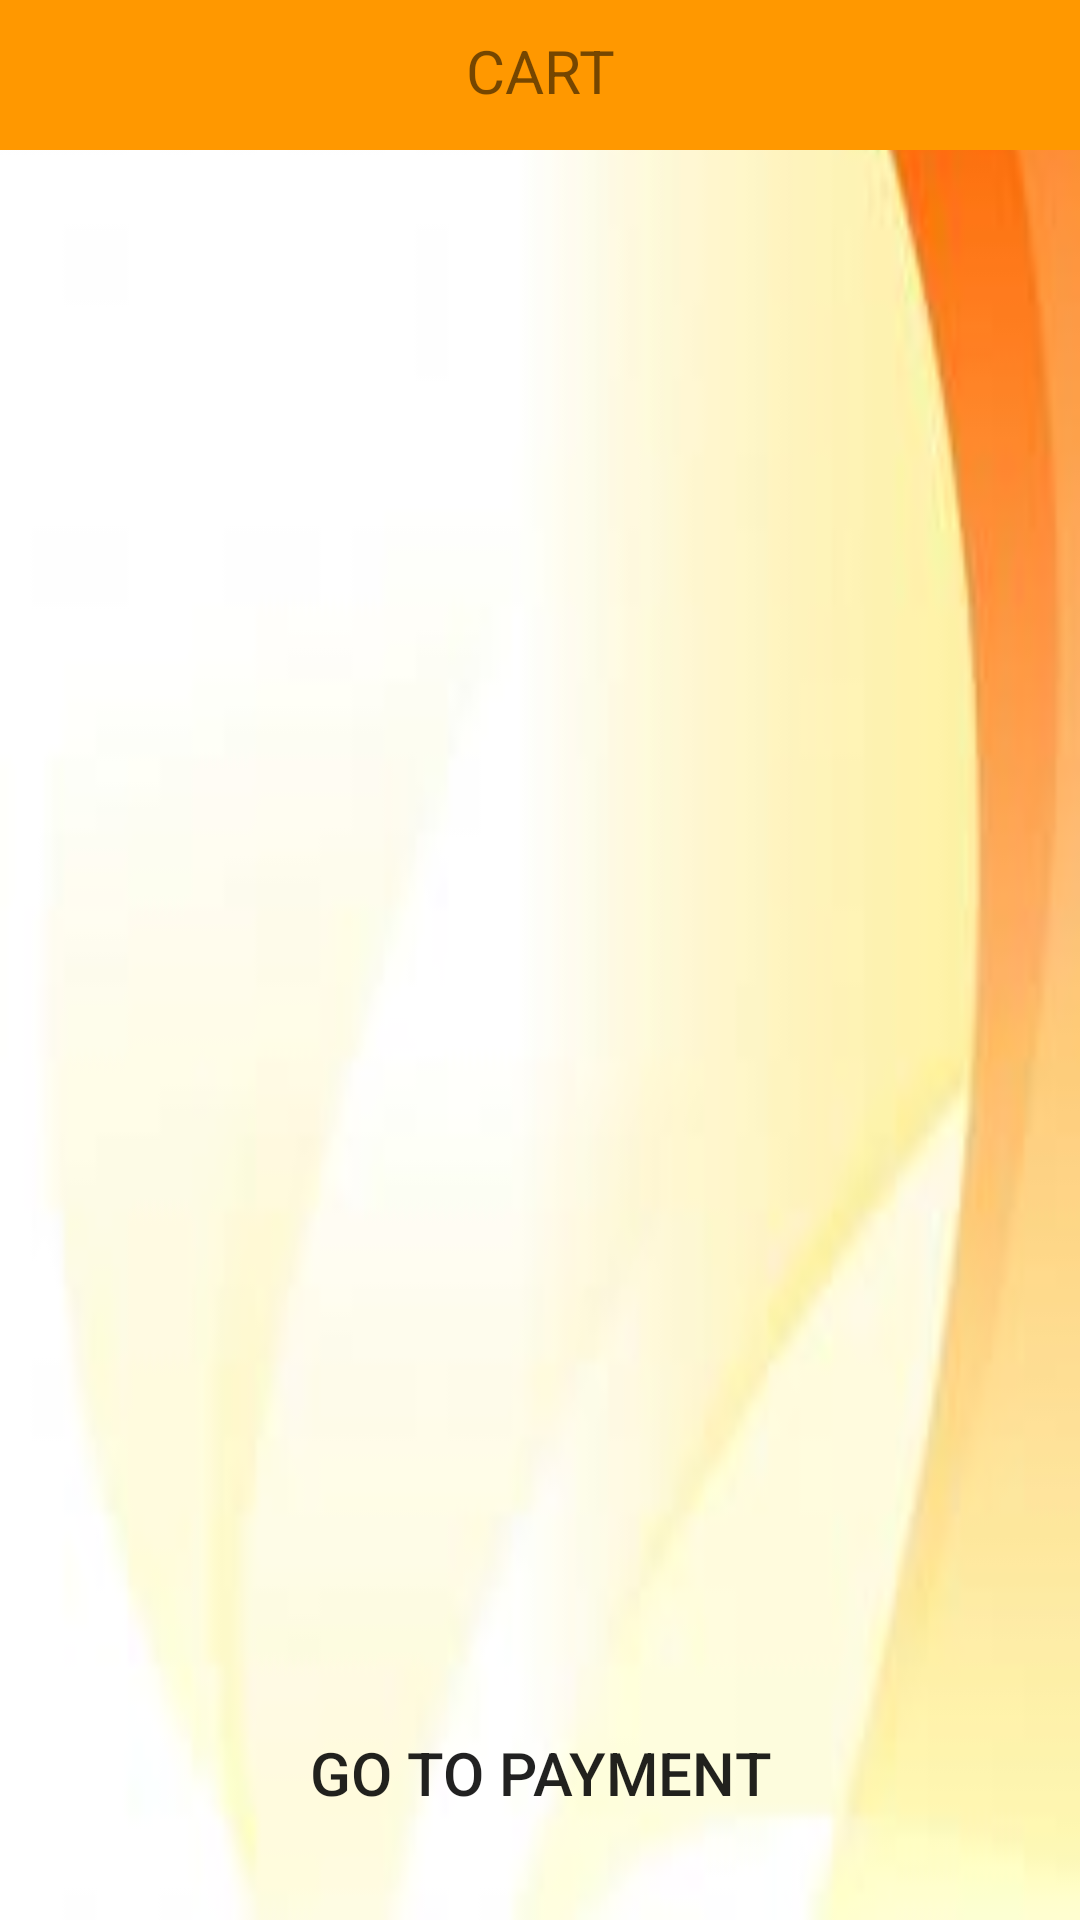

Reconstruct the res/layout file that produces this screen, plus the resources it refers to.
<!-- AndroidManifest.xml: application theme Theme.FreshMart -->
<!-- res/layout/activity_cart.xml -->
<?xml version="1.0" encoding="utf-8"?>
<RelativeLayout xmlns:android="http://schemas.android.com/apk/res/android"
    xmlns:app="http://schemas.android.com/apk/res-auto"
    xmlns:tools="http://schemas.android.com/tools"
    android:layout_width="match_parent"
    android:layout_height="match_parent"
    android:background="@drawable/bgpic2"
    tools:context=".Cart">

  <RelativeLayout
      android:id="@+id/rl1"
      android:layout_width="match_parent"
      android:layout_height="50dp"
      android:background="@color/orange"
      android:layout_alignParentTop="true">

    <TextView
        android:id="@+id/total_price"
        android:layout_width="match_parent"
        android:layout_height="wrap_content"
        android:text="CART"
        android:textSize="20dp"
        android:textAlignment="center"
        android:gravity="center_horizontal"
        android:layout_margin="10dp"/>

  </RelativeLayout>
  <androidx.recyclerview.widget.RecyclerView
      android:id="@+id/cart_list"
      android:layout_width="match_parent"
      android:layout_height="wrap_content"
      android:layout_below="@+id/rl1"
      android:padding="10dp"
      tools:listitem="@layout/layout_order"
      android:layout_above="@+id/btnPayment">

  </androidx.recyclerview.widget.RecyclerView>

  <Button
      android:id="@+id/btnPayment"
      android:layout_width="match_parent"
      android:layout_height="wrap_content"
      android:layout_alignParentBottom="true"
      android:background="@drawable/button_design"
      android:textSize="20dp"
      android:text="Go to Payment"
      android:layout_margin="25dp"/>
</RelativeLayout>
<!-- res/layout/layout_order.xml (included above) -->
<?xml version="1.0" encoding="utf-8"?>
<LinearLayout xmlns:android="http://schemas.android.com/apk/res/android"
    android:layout_width="match_parent"
    android:layout_height="wrap_content"
    xmlns:app="http://schemas.android.com/apk/res-auto"
   android:orientation="vertical"
    android:padding="10dp"
    android:layout_marginLeft="10dp"
    android:layout_marginRight="10dp"
    android:layout_marginTop="10dp"
    android:background="@drawable/bg_order">

    <TextView
        android:layout_width="match_parent"
        android:layout_height="wrap_content"
        android:text="Product Name"
        android:textSize="22sp"
        android:textColor="@color/black"
        android:id="@+id/product_name"/>

    <TextView
        android:layout_width="match_parent"
        android:layout_height="wrap_content"
        android:text="Price"
        android:layout_marginTop="6dp"
        android:textSize="20sp"
        android:textColor="@color/black"
        android:id="@+id/price"/>

    <TextView
        android:layout_width="match_parent"
        android:layout_height="wrap_content"
        android:text="Quantity"
        android:layout_marginTop="6dp"
        android:textSize="20sp"
        android:textColor="@color/black"
        android:id="@+id/qty"/>



</LinearLayout>
<!-- resources referenced by this layout -->
<resources>
  <color name="black">#FF000000</color>
  <color name="orange">#FF9800</color>
  <!-- drawable bg_order (drawable) -->
  <?xml version="1.0" encoding="utf-8"?>
  <shape xmlns:android="http://schemas.android.com/apk/res/android"
      android:shape="rectangle">
      <solid android:color="#FBEBC5"/>
      <corners android:radius="10dp"/>
  
  </shape>
  <!-- drawable bgpic2: jpg bitmap (drawable-v24, 2941 bytes) -->
  <style name="Theme.FreshMart" parent="Theme.AppCompat.Light.DarkActionBar">
          
          <item name="colorPrimary">@color/teal_200</item>
          <item name="colorPrimaryVariant">@color/teal_700</item>
          <item name="colorOnPrimary">@color/white</item>
          
          <item name="colorSecondary">@color/teal_200</item>
          <item name="colorSecondaryVariant">@color/teal_700</item>
          <item name="colorOnSecondary">@color/black</item>
          
          <item name="android:statusBarColor" tools:targetApi="l">?attr/colorPrimaryVariant</item>
          
      </style>
  <color name="teal_200">#FF03DAC5</color>
  <color name="teal_700">#FF018786</color>
  <color name="white">#FFFFFFFF</color>
</resources>
